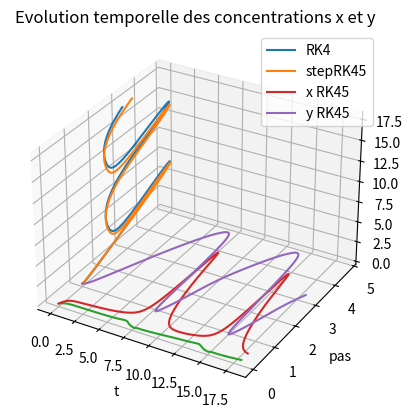

This figure's Python source:
# -*- coding: utf-8 -*-
"""
Created on Tue Apr 18 21:23:48 2023

[redacted]
"""

from math import *
import numpy as np
import matplotlib.pyplot as plt 


def Brusselator(a,b) : 
    def f(Y): 
        x = Y[0]
        y = Y[1]
        Yprimx = a + (x**2)*y - (b+1)*x
        Yprimy = b*x - (x**2)*y
        return np.array([Yprimx, Yprimy])
    return f




def RKF4Butcher(f, Y0, t0, T, N):
    """
    """
    tau = (T - t0) / N

    gamma = np.array([16/135, 0, 6656/12825, 25861/56430, -9/50, 2/55])
    beta = np.array([[0, 0, 0, 0, 0, 0],
                      [1/4, 0, 0, 0, 0, 0],
                      [3/32, 9/32, 0, 0, 0, 0],
                      [1932/2197, -7200/2197, 7296/2197, 0, 0, 0],
                      [439/216, -8, 3680/513, -845/4104, 0, 0],
                      [-8/27, 2, -3544/2565, 1859/4104, -11/40, 0]])
    
    Yn = np.zeros((N+1, 2))
    Yn[0] = Y0

    for i in range(N):
        K1 = f(Yn[i])
        K2 = f(Yn[i] + tau*beta[1, 0]*K1)
        K3 = f(Yn[i] + tau*(beta[2, 0]*K1 + beta[2, 1]*K2))
        K4 = f(Yn[i] + tau*(beta[3, 0]*K1 + beta[3, 1]*K2 + beta[3, 2]*K3))
        K5 = f(Yn[i] + tau*(beta[4, 0]*K1 + beta[4, 1]*K2 + beta[4, 2]*K3 + beta[4, 3]*K4))
        K6 = f(Yn[i] + tau*(beta[5, 0]*K1 + beta[5, 1]*K2 + beta[5, 2]*K3 + beta[5, 3]*K4 + beta[5, 4]*K5))
        
        Yn[i+1] = Yn[i] + tau*(gamma[0]*K1 + gamma[1]*K2 + gamma[2]*K3 + gamma[3]*K4 + gamma[4]*K5 + gamma[5]*K6)

    return Yn

def ode_RK4(f, a, b,ic, N):
    h = (b - a) / N      
    Lt = np.linspace(a, b, N) 
    Ly = np.empty((N, np.size(ic)),dtype = float) 
    Ly[0,:] = ic
    for i in range(N-1):
        
        k1 = h*f(Lt[i], Ly[i,:])
        y1 = Ly[i,:] + 1/2*k1
        k2 = h* f(Lt[i]+h/2, y1)
        y2 = Ly[i,:] + 1/2*k2
        k3 = h* f(Lt[i]+h/2,y2) 
        y3 = Ly[i,:] + k3
        k4 = h* f(Lt[i]+h, y3)
        k = (k1+2*k2+2*k3+k4)/6
        Ly[i+1,:] = Ly[i,:] + k
    return (Lt, Ly)





def RK45(f,Y0,t,tau):
    tableau = np.array([
                        [0,         0,          0,          0,          0,      0],
                        [1/4,       0,          0,          0,          0,      0],
                        [3/32,      9/32,       0,          0,          0,      0],
                        [1932/2197, -7200/2197, 7296/2197,  0,          0,      0],
                        [439/216,   -8,         3680/513,   -845/4104,  0,      0],
                        [-8/27,     2,          -3544/2565, 1859/4104,  -11/40, 0]
                        ])
    
    gamma = np.array([16/135,0,6666/12825,28561/56430,(-9/50),2/55])
    gamma_barre = np.array([25/216,0,1408/2565,2197/4104,(-1/5),0])

    K1 = f(Y0)
    K2 = f(Y0 + tau*tableau[1, 1]*K1)
    K3 = f(Y0 + tau*(tableau[2, 1]*K1 + tableau[2, 2]*K2))
    K4 = f(Y0 + tau*(tableau[3, 1]*K1 + tableau[3, 2]*K2 + tableau[3, 3]*K3))
    K5 = f(Y0 + tau*(tableau[4, 1]*K1 + tableau[4, 2]*K2 + tableau[4, 3]*K3 + tableau[4, 4]*K4))
    K6 = f(Y0 + tau*(tableau[5, 1]*K1 + tableau[5, 2]*K2 + tableau[5, 3]*K3 + tableau[5, 4]*K4 + tableau[5, 5]*K5))

    Yn = Y0 + tau*(gamma[0]*K1 + gamma[2]*K3 + gamma[3]*K4 + gamma[4]*K5 + gamma[5]*K6)
    Zn = Y0 + tau*(gamma_barre[0]*K1 + gamma_barre[2]*K3 + gamma_barre[3]*K4 + gamma_barre[4]*K5 + gamma_barre[5]*K6)
    
    return Yn, Zn
    
def stepRK45(f, Y0, tau_ini, epsilon_max):
    dt = tau_ini
    epsilon = np.inf
    while epsilon > epsilon_max:
        Yn, Zn = RK45(f, Y0, tau_ini, dt)
        epsilon = np.linalg.norm(Zn - Yn)
        e = 0.9*((epsilon_max/epsilon)**(1/5))
        if e < 0.1:
            dt = 0.1 * dt
        elif e > 5:
            dt = 5 * dt
        else:
            dt = e *dt
    tau_next = dt
    return Yn, tau_next


def trajRK45(f, Y0, t0, T, N, epsilon_max):

    Yi, ti = Y0, t0
    temps = ti
    tpas = [t0]
    Y = [Y0]
    dt = (T-t0)/N
    t = [temps]
    while temps <= T:        
        Ynext, taunext = stepRK45(f, Yi, dt, epsilon_max)
        Y.append(Ynext)
        Yi = Ynext
        dt = taunext
        temps += taunext
        t.append(temps)
        tpas.append(dt)
        if temps>T:
            taunext=temps-T
    print(t)
    return np.array(tpas), np.array(Y), np.array(t)

def trajectoryPlotting():
    # Define the function f
    (a,b)=(1,3)
    (c,d)=(1,1.5)
    f = Brusselator(c, d)
    f2 = Brusselator(a, b)
    
    # Define the parameters
    T = 18
    x0 = 0
    y0 = 1
    N = 1000
    tau_depart = T/N
    e_max = 0.0001
    t0 = 0
    # Define the initial condition
    Y0 = np.array([x0, y0])

    # Define the time points
    t_points = np.linspace(0, T, N+1)


    Y = RKF4Butcher(f2, Y0, t0, T, N)
    liste_tau, Y2, liste_temps  = trajRK45(f2, Y0, t0, T, N, e_max)


    x = Y[:,0]
    y = Y[:,1]
    z = t_points

    x2 = Y2[:,0]
    y2 = Y2[:,1]
    z2 = liste_temps
    
    fig = plt.figure()
    ax = fig.add_subplot(111, projection='3d')
    ax.plot(x, y, z, label='RK4')
    ax.plot(x2, y2, z2, label='stepRK45')
    ax.set_xlabel('X')
    ax.set_ylabel('Y')
    ax.set_zlabel('t')
    plt.title('Trajectory of concentrations (x,y)')
    plt.legend()
    plt.show()
    print(liste_temps)
    plt.plot(liste_temps, liste_tau)

    plt.xlabel('temps')
    plt.ylabel('pas')
    plt.title('variation de la valeur des pas de temps en fonction du temps')
    plt.show()

def concentrationPlotting():
    # Define the function f
    (a,b)=(1,3)
    (c,d)=(1,1.5)
    f = Brusselator(c, d)
    f2 = Brusselator(a, b)
    
    # Define the parameters
    T = 18
    x0 = 0
    y0 = 1
    N = 1000
    #tau_depart = T/N
    tau_ini= T/N
    e_max = 0.0001
    epsilon_max=10**(-3)
    t0 = 0
    # Define the initial condition
    Y0 = np.array([x0, y0])

    # Define the time points
    t_points = np.linspace(0, T, N+1)
    
    Y = RKF4Butcher(f, Y0, t0, T, N)
    liste_tau, Y2, liste_temps  = trajRK45(f2, Y0, t0, T, N, e_max)
    

    plt.plot(liste_temps, Y2[:,0], label='x RK45')
    plt.plot(liste_temps, Y2[:,1], label='y RK45')
    plt.xlabel('t')
    plt.legend()
    plt.title('Evolution temporelle des concentrations x et y')
    plt.grid()
    plt.savefig('evol-concentration.pdf')
    plt.show()

trajectoryPlotting()
concentrationPlotting()